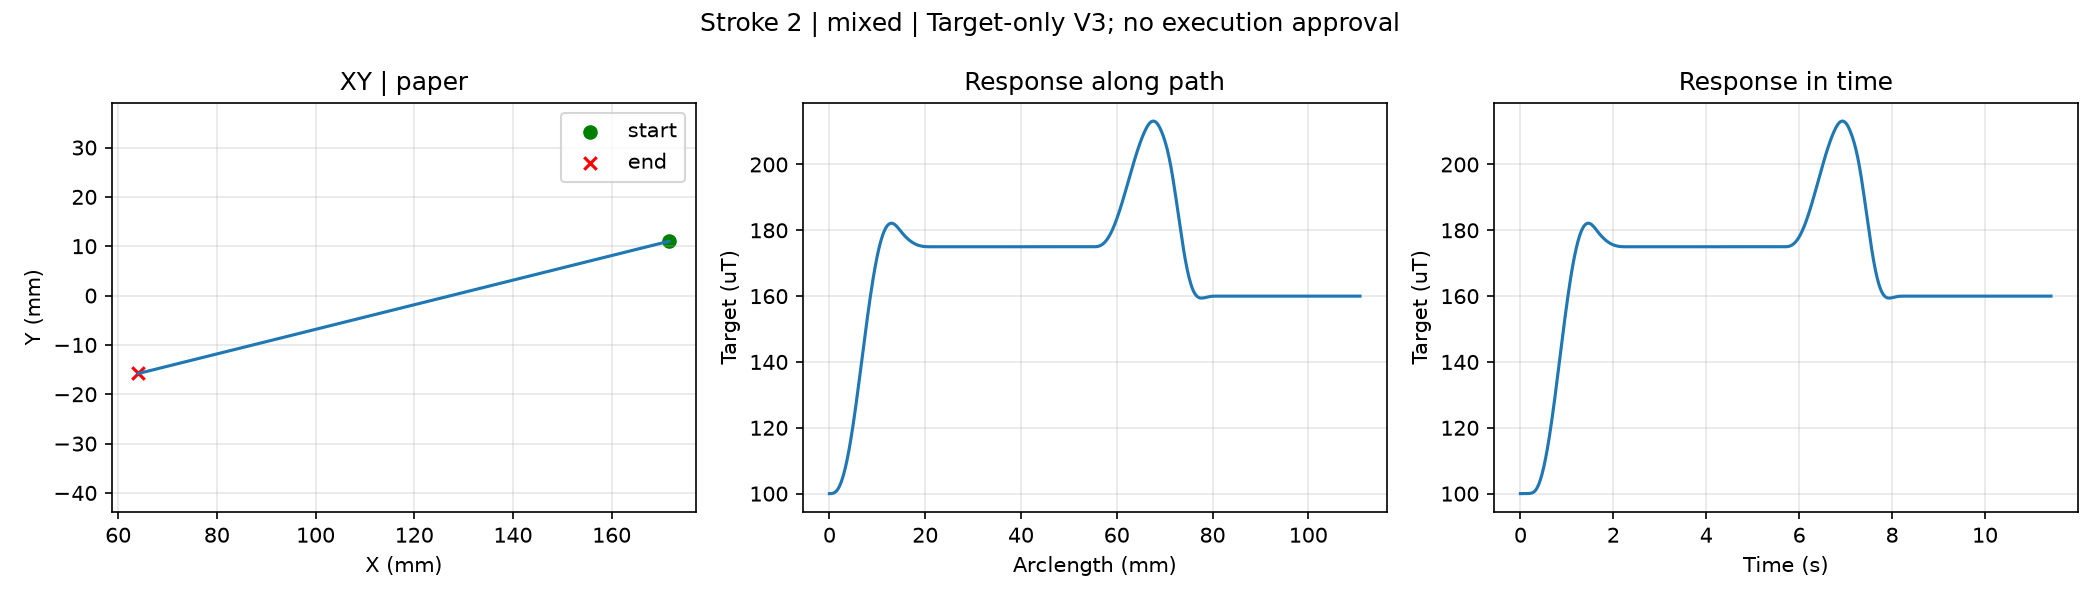

The data file committed next to this chart (first rows):
t_s, s, x_mm, y_mm, g_target_uT
0.0, 0.0, 171.6, 11, 100.0
0.02, 0.0002211, 171.6, 11, 100
0.04, 0.0004422, 171.6, 10.99, 100
0.06, 0.0006632, 171.5, 10.98, 100
0.08, 0.0008843, 171.5, 10.98, 100
0.1, 0.001392, 171.5, 10.96, 100
0.12, 0.001963, 171.4, 10.95, 100
0.14, 0.002658, 171.3, 10.93, 100
0.16, 0.003474, 171.2, 10.91, 100
0.18, 0.004392, 171.1, 10.88, 100
0.2, 0.005415, 171, 10.86, 100.1
0.22, 0.006559, 170.9, 10.83, 100.1
0.24, 0.007804, 170.8, 10.79, 100.2
0.26, 0.009155, 170.6, 10.76, 100.3
0.28, 0.01062, 170.5, 10.72, 100.4
0.3, 0.01219, 170.3, 10.67, 100.6
0.32, 0.01387, 170.1, 10.63, 100.9
0.34, 0.01564, 169.9, 10.58, 101.3
0.36, 0.01745, 169.7, 10.53, 101.8
0.38, 0.01925, 169.5, 10.49, 102.4
0.4, 0.02106, 169.4, 10.44, 103
0.42, 0.02286, 169.2, 10.39, 103.8
0.44, 0.02467, 169, 10.34, 104.7
0.46, 0.02647, 168.8, 10.29, 105.7
0.48, 0.02828, 168.6, 10.24, 106.8
0.5, 0.03008, 168.4, 10.2, 107.9
0.52, 0.03189, 168.2, 10.15, 109.2
0.54, 0.03369, 168, 10.1, 110.6
0.56, 0.0355, 167.8, 10.05, 112.1
0.58, 0.0373, 167.6, 10, 113.7
0.6, 0.03911, 167.4, 9.954, 115.3
0.62, 0.04091, 167.2, 9.905, 117.1
0.64, 0.04272, 167, 9.857, 118.9
0.66, 0.04452, 166.8, 9.809, 120.8
0.68, 0.04633, 166.6, 9.76, 122.8
0.7, 0.04813, 166.4, 9.712, 124.8
0.72, 0.04994, 166.2, 9.663, 126.9
0.74, 0.05174, 166.1, 9.615, 129.1
0.76, 0.05355, 165.9, 9.567, 131.2
0.78, 0.05535, 165.7, 9.518, 133.5
0.8, 0.05716, 165.5, 9.47, 135.7
0.82, 0.05896, 165.3, 9.422, 138
0.84, 0.06077, 165.1, 9.373, 140.2
0.86, 0.06257, 164.9, 9.325, 142.5
0.88, 0.06438, 164.7, 9.277, 144.8
0.9, 0.06619, 164.5, 9.228, 147
0.92, 0.06799, 164.3, 9.18, 149.2
0.94, 0.0698, 164.1, 9.132, 151.4
0.96, 0.0716, 163.9, 9.083, 153.6
0.98, 0.07341, 163.7, 9.035, 155.7
1.0, 0.07521, 163.5, 8.986, 157.8
1.02, 0.07702, 163.3, 8.938, 159.8
1.04, 0.07882, 163.1, 8.89, 161.7
1.06, 0.08063, 162.9, 8.841, 163.6
1.08, 0.08243, 162.8, 8.793, 165.4
1.1, 0.08424, 162.6, 8.745, 167.2
1.12, 0.08604, 162.4, 8.696, 168.8
1.14, 0.08785, 162.2, 8.648, 170.4
1.16, 0.08965, 162, 8.6, 171.8
1.18, 0.09146, 161.8, 8.551, 173.2
... 512 more rows
